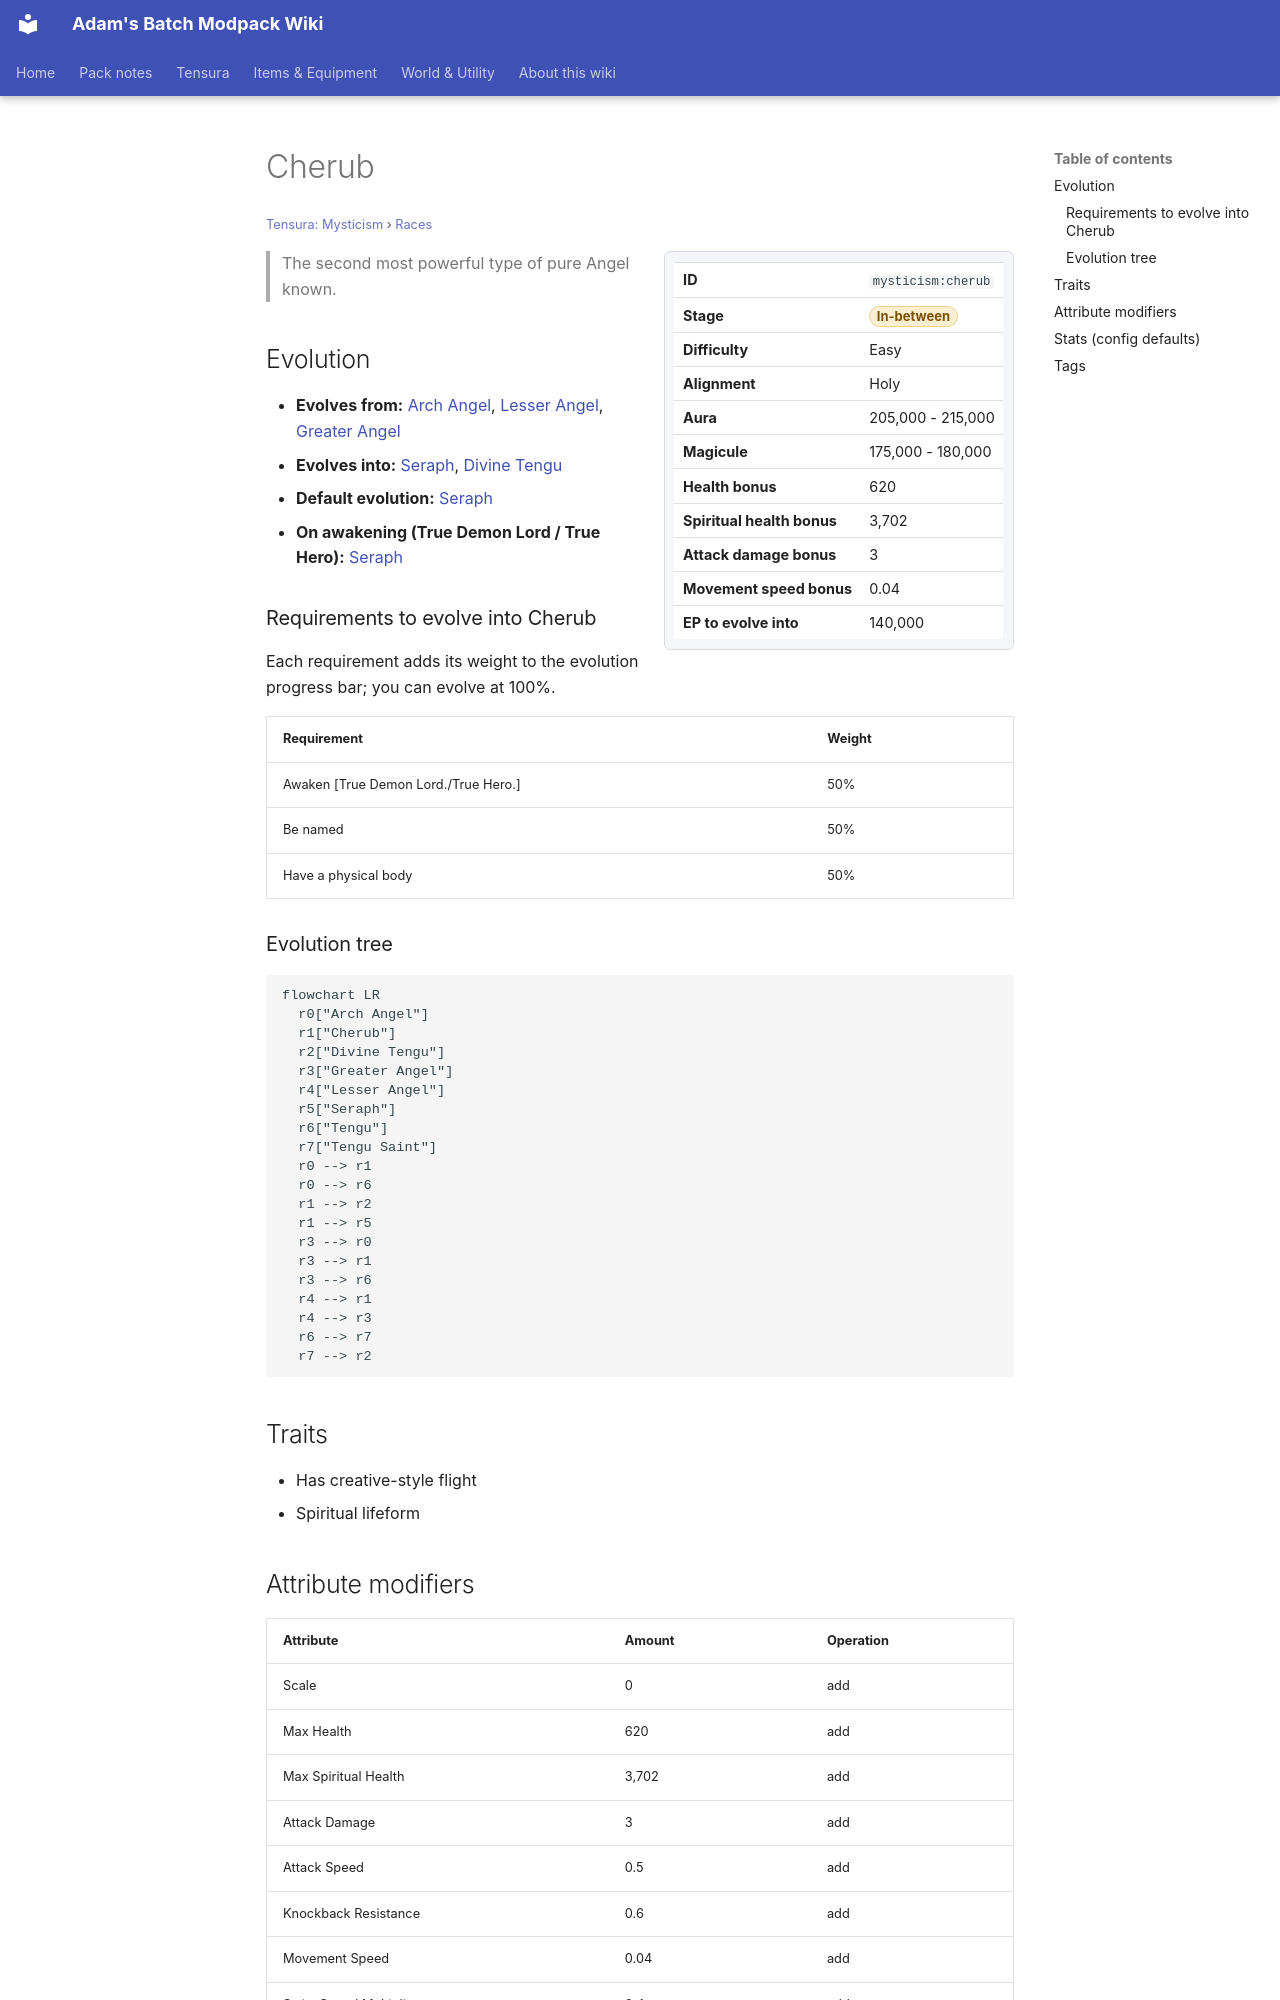

repository: Proteus-Nell/Adams-Batch-MC-Modpack-Wiki · page: tensura-mysticism/races/cherub/index.html · generator: mkdocs

# Cherub

<small>[Tensura: Mysticism](../index.md) &rsaquo; [Races](index.md)</small>

<div class="infobox" markdown>

| | |
|---|---|
| **ID** | `mysticism:cherub` |
| **Stage** | <span class="stage stage-in-between">In-between</span> |
| **Difficulty** | Easy |
| **Alignment** | Holy |
| **Aura** | 205,000 - 215,000 |
| **Magicule** | 175,000 - 180,000 |
| **Health bonus** | 620 |
| **Spiritual health bonus** | 3,702 |
| **Attack damage bonus** | 3 |
| **Movement speed bonus** | 0.04 |
| **EP to evolve into** | 140,000 |

</div>

> The second most powerful type of pure Angel known.

## Evolution

- **Evolves from:** [Arch Angel](arch-angel.md), [Lesser Angel](lesser-angel.md), [Greater Angel](greater-angel.md)
- **Evolves into:** [Seraph](seraph.md), [Divine Tengu](divine-tengu.md)
- **Default evolution:** [Seraph](seraph.md)
- **On awakening (True Demon Lord / True Hero):** [Seraph](seraph.md)

### Requirements to evolve into Cherub

Each requirement adds its weight to the evolution progress bar; you can evolve at 100%.

| Requirement | Weight |
|---|---|
| Awaken [True Demon Lord./True Hero.] | 50% |
| Be named | 50% |
| Have a physical body | 50% |

### Evolution tree

```mermaid
flowchart LR
  r0["Arch Angel"]
  r1["Cherub"]
  r2["Divine Tengu"]
  r3["Greater Angel"]
  r4["Lesser Angel"]
  r5["Seraph"]
  r6["Tengu"]
  r7["Tengu Saint"]
  r0 --> r1
  r0 --> r6
  r1 --> r2
  r1 --> r5
  r3 --> r0
  r3 --> r1
  r3 --> r6
  r4 --> r1
  r4 --> r3
  r6 --> r7
  r7 --> r2
```

## Traits

- Has creative-style flight
- Spiritual lifeform

## Attribute modifiers

| Attribute | Amount | Operation |
|---|---|---|
| Scale | 0 | add |
| Max Health | 620 | add |
| Max Spiritual Health | 3,702 | add |
| Attack Damage | 3 | add |
| Attack Speed | 0.5 | add |
| Knockback Resistance | 0.6 | add |
| Movement Speed | 0.04 | add |
| Swim Speed Multiplier | 0.4 | add |
